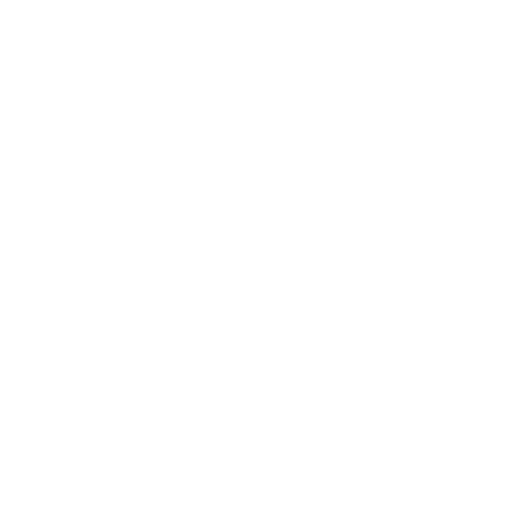
t = 0.00 s
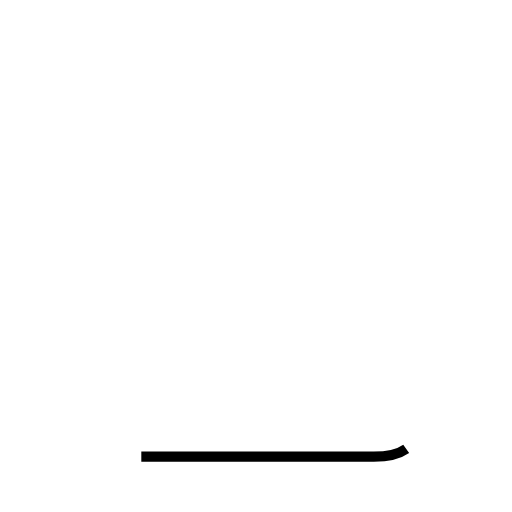
t = 0.78 s
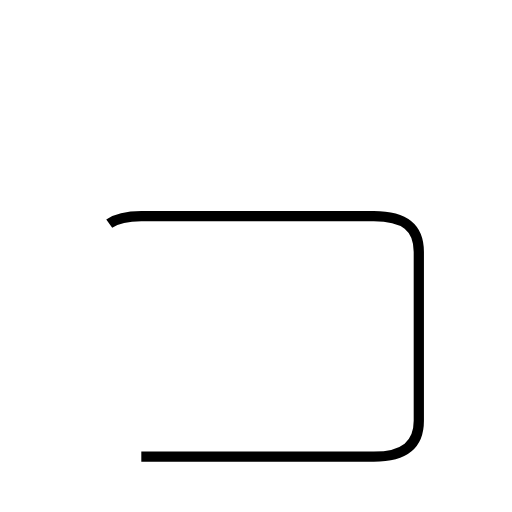
t = 2.34 s
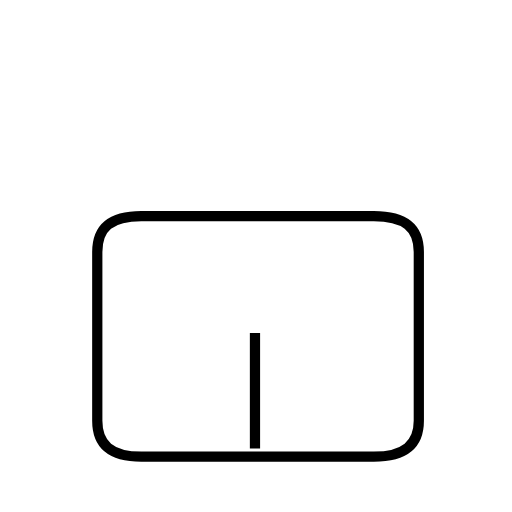
t = 3.46 s
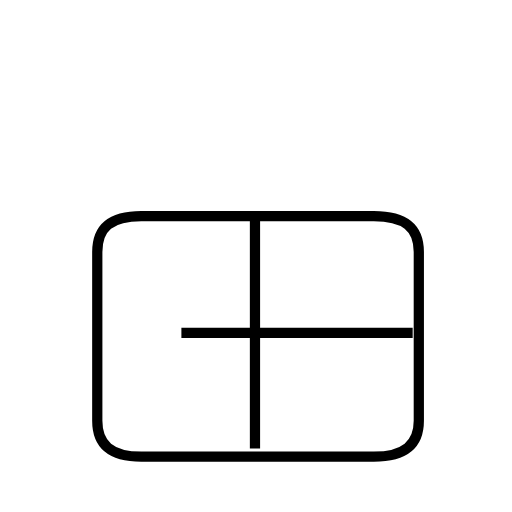
t = 4.48 s
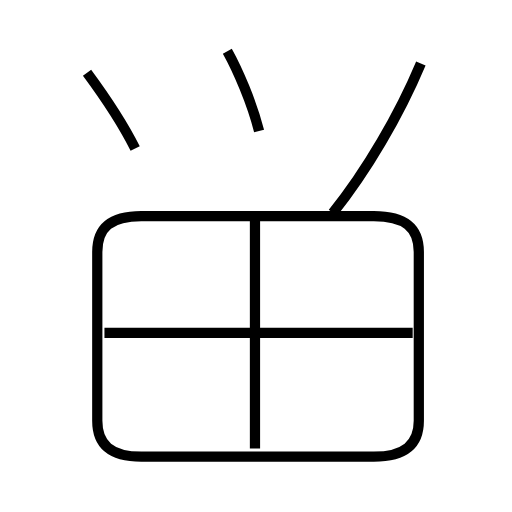
t = 5.73 s

The animated SVG that drew these frames (rendered in a browser with its animation timeline set to each time). Animation: 6 SMIL elements (animate=6); one cycle of 5.73 s.

<?xml version='1.0' encoding='utf-8'?>
<svg viewBox="0.0 -6.0 50.0 50.0" version="1.1" xmlns="http://www.w3.org/2000/svg"><rect x="-1000" y="-1000" width="2000" height="2000" stroke="white" fill="white" /><g style="fill:none;stroke:#000000;stroke-width:1"><path d="M 13.8 0.6 L 36.5 0.6 C 39.5 0.6 40.9 -0.6 40.9 -2.9 L 40.9 -19.4 C 40.9 -21.8 39.5 -22.9 36.5 -22.9 L 13.8 -22.9 C 10.8 -22.9 9.5 -21.8 9.5 -19.4 L 9.5 -2.9 C 9.5 -0.6 10.8 0.6 13.8 0.6 Z " transform="translate(0.0 38.0)" stroke-dasharray="104.04754670984202" stroke-dashoffset="104.04754670984202"><animate attributeName="stroke-dashoffset" from="104.04754670984202" to="0" dur="3.1214264012952606s" begin="0s" fill="freeze" /></path><path d="M 24.9 -0.2 L 24.9 -22.8 " transform="translate(0.0 38.0)" stroke-dasharray="22.6" stroke-dashoffset="22.6"><animate attributeName="stroke-dashoffset" from="22.6" to="0" dur="0.678s" begin="3.1214264012952606s" fill="freeze" /></path><path d="M 40.3 -11.5 L 10.2 -11.5 " transform="translate(0.0 38.0)" stroke-dasharray="30.099999999999998" stroke-dashoffset="30.099999999999998"><animate attributeName="stroke-dashoffset" from="30.099999999999998" to="0" dur="0.9029999999999999s" begin="3.7994264012952605s" fill="freeze" /></path><path d="M 13.2 -29.5 C 12.1 -31.7 10.2 -34.6 8.5 -36.9 " transform="translate(0.0 38.0)" stroke-dasharray="8.775684089823109" stroke-dashoffset="8.775684089823109"><animate attributeName="stroke-dashoffset" from="8.775684089823109" to="0" dur="0.26327052269469325s" begin="4.70242640129526s" fill="freeze" /></path><path d="M 25.3 -31.2 C 24.6 -34.0 23.2 -37.2 22.2 -39.0 " transform="translate(0.0 38.0)" stroke-dasharray="8.413404927007358" stroke-dashoffset="8.413404927007358"><animate attributeName="stroke-dashoffset" from="8.413404927007358" to="0" dur="0.25240214781022074s" begin="4.965696923989953s" fill="freeze" /></path><path d="M 32.5 -23.2 C 35.8 -27.3 39.0 -32.8 41.1 -37.8" transform="translate(0.0 38.0)" stroke-dasharray="16.995001311143294" stroke-dashoffset="16.995001311143294"><animate attributeName="stroke-dashoffset" from="16.995001311143294" to="0" dur="0.5098500393342988s" begin="5.218099071800174s" fill="freeze" /></path></g></svg>
